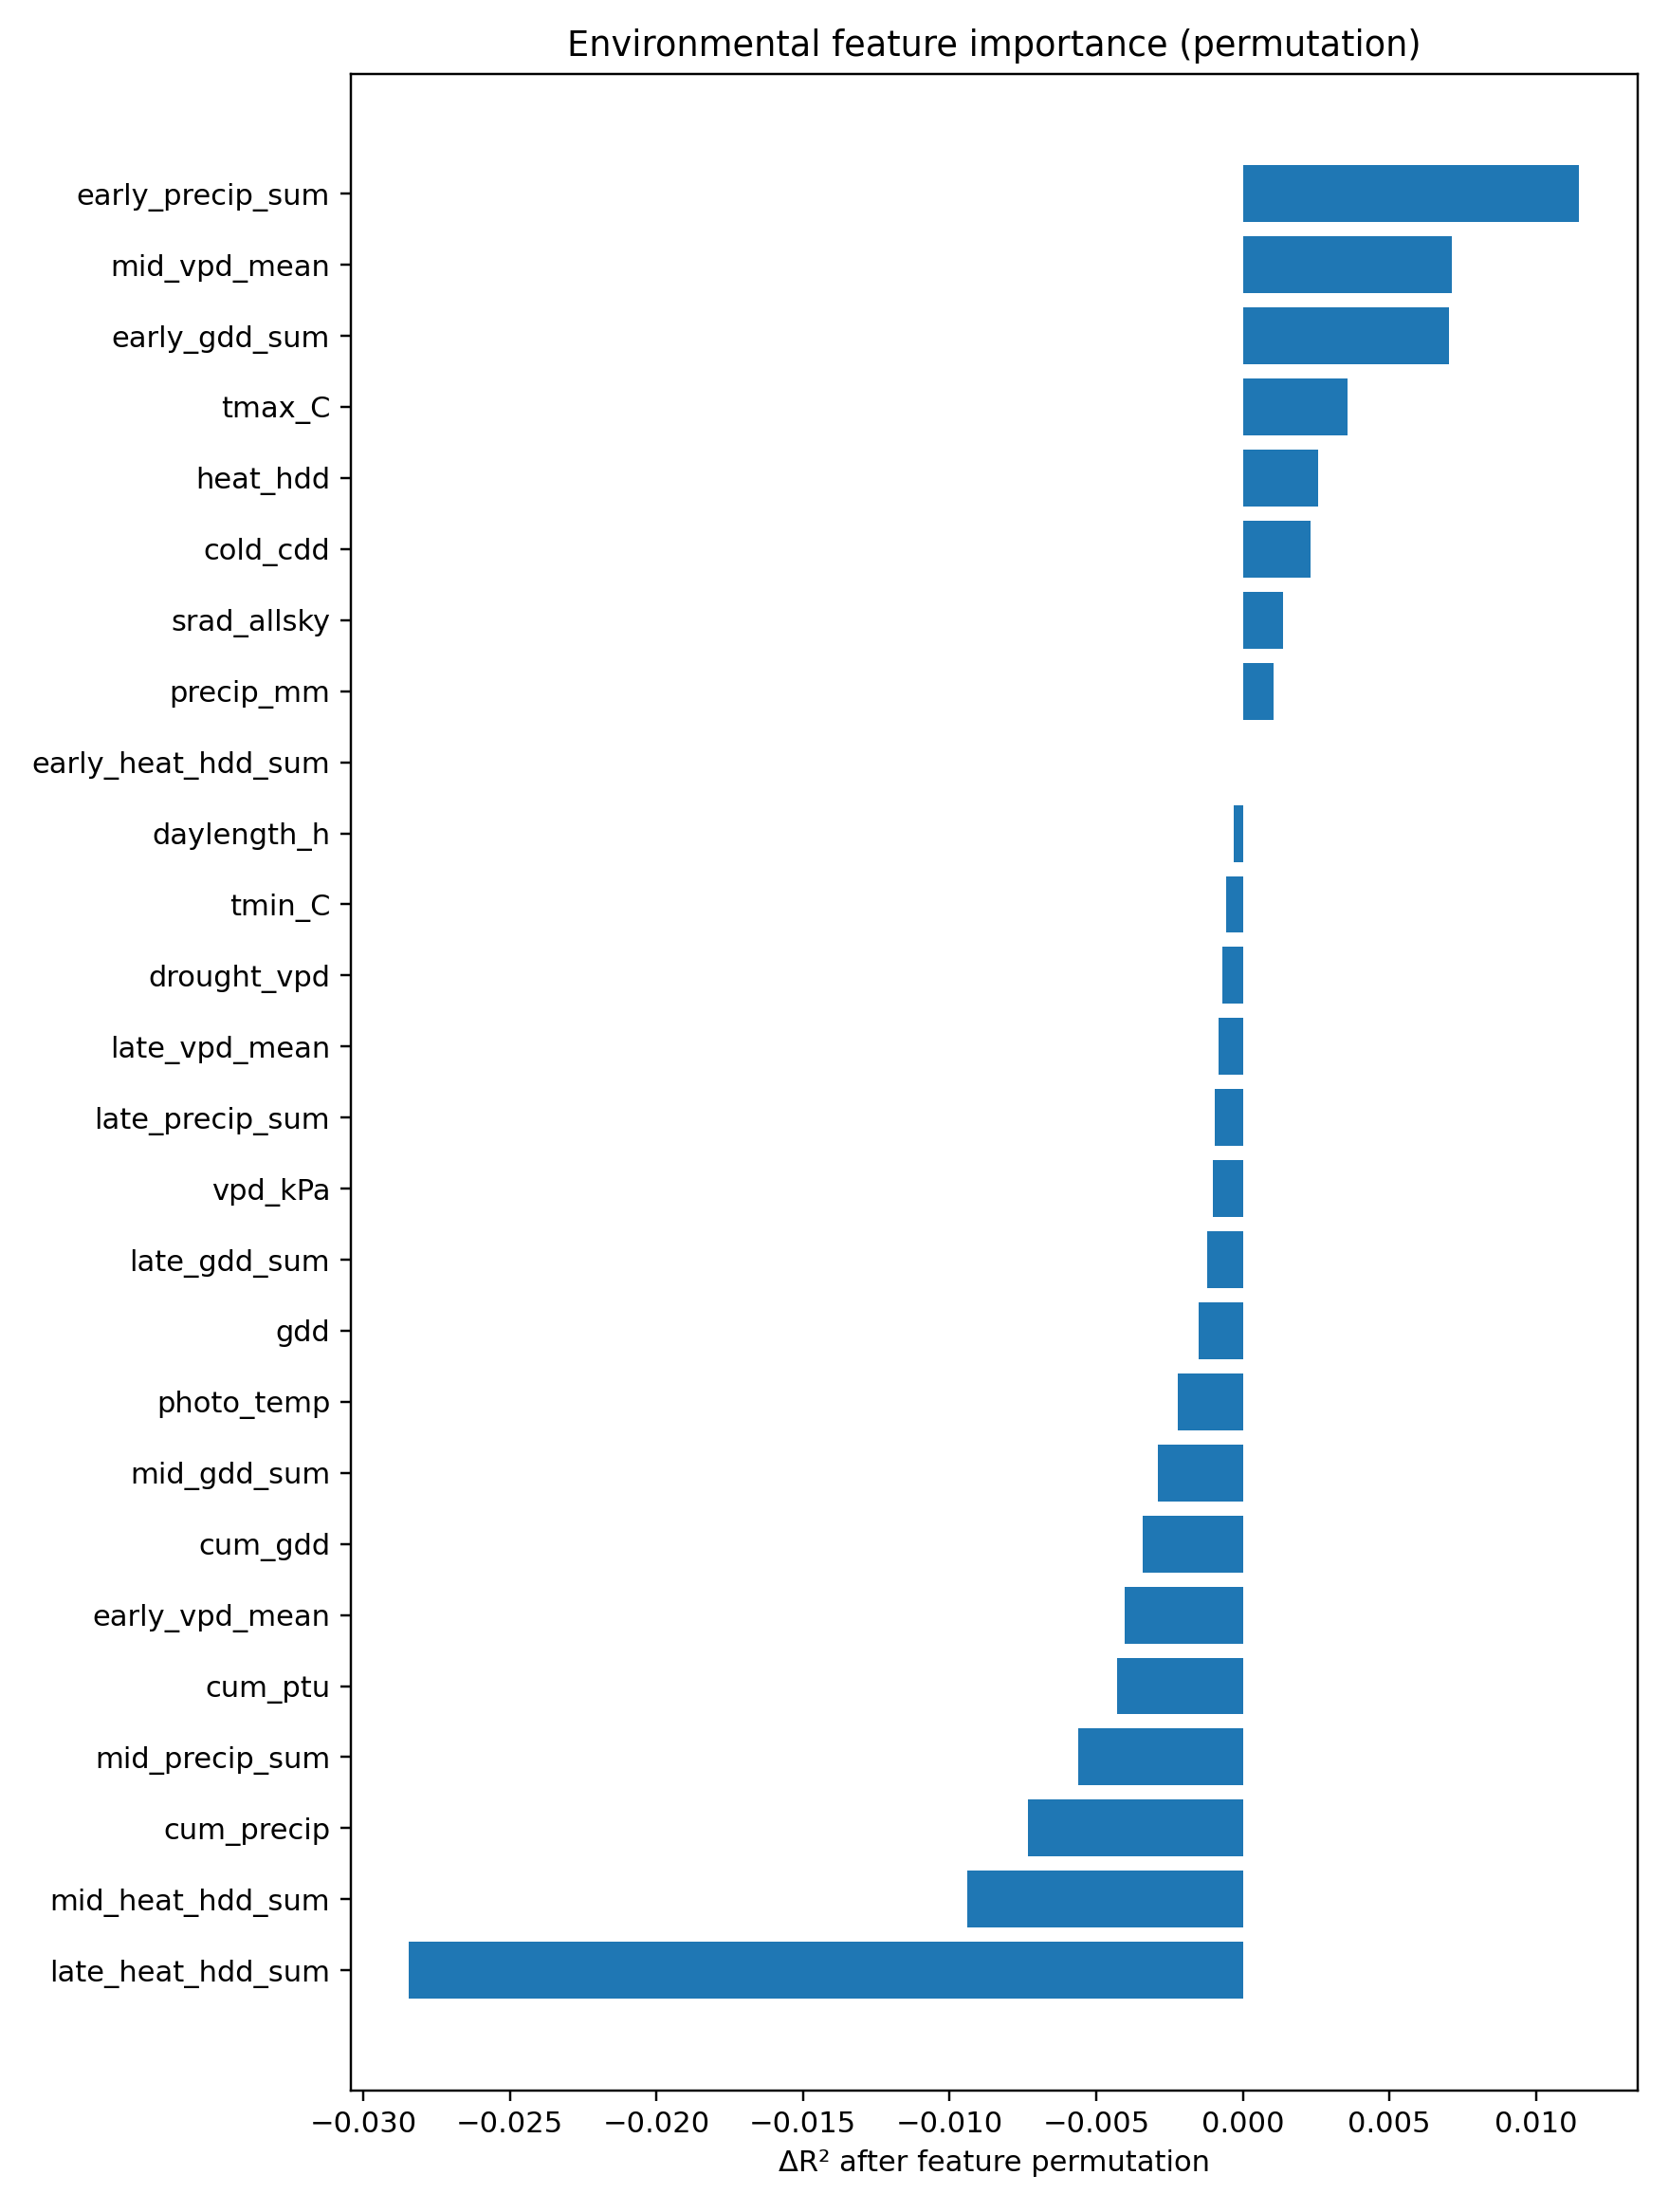

Source data for this figure (header and first rows):
feature, n, r2, rmse, mae, ccc, loss, label, delta_r2, delta_rmse, delta_mae, delta_ccc
early_precip_sum, 18, 0.6077, 1.259, 1.018, 0.7649, 0.384, env_feature:early_precip_sum, 0.01147, 0.01854, 0.02259, 0.01407
mid_vpd_mean, 18, 0.6121, 1.252, 1.015, 0.7683, 0.3741, env_feature:mid_vpd_mean, 0.007115, 0.01153, 0.01907, 0.01073
early_gdd_sum, 18, 0.6122, 1.252, 1.016, 0.7663, 0.3969, env_feature:early_gdd_sum, 0.007041, 0.01142, 0.02032, 0.01269
tmax_C, 18, 0.6156, 1.246, 0.9998, 0.7761, 0.3772, env_feature:tmax_C, 0.003569, 0.0058, 0.003955, 0.002916
heat_hdd, 18, 0.6166, 1.245, 1.001, 0.777, 0.3728, env_feature:heat_hdd, 0.00258, 0.004195, 0.004994, 0.001976
cold_cdd, 18, 0.6169, 1.244, 0.9986, 0.7774, 0.371, env_feature:cold_cdd, 0.002309, 0.003756, 0.002755, 0.001584
srad_allsky, 18, 0.6178, 1.243, 0.9975, 0.7779, 0.3707, env_feature:srad_allsky, 0.001361, 0.002214, 0.001703, 0.001124
precip_mm, 18, 0.6181, 1.242, 0.9975, 0.778, 0.3704, env_feature:precip_mm, 0.001062, 0.001729, 0.001621, 0.0009736
early_heat_hdd_sum, 18, 0.6192, 1.24, 0.9958, 0.779, 0.37, env_feature:early_heat_hdd_sum, 0.0, 0.0, 0.0, 0.0
daylength_h, 18, 0.6195, 1.24, 0.9952, 0.7789, 0.3699, env_feature:daylength_h, -0.0003097, -0.0005045, -0.000659, 6.263323934940779e-05
tmin_C, 18, 0.6198, 1.24, 0.9933, 0.7793, 0.3696, env_feature:tmin_C, -0.0005749, -0.0009368, -0.002531, -0.0002758
drought_vpd, 18, 0.6199, 1.239, 0.9945, 0.7796, 0.3688, env_feature:drought_vpd, -0.0006861, -0.001118, -0.00132, -0.0006123
late_vpd_mean, 18, 0.62, 1.239, 0.9873, 0.7785, 0.3588, env_feature:late_vpd_mean, -0.0008233, -0.001342, -0.00852, 0.0005165
late_precip_sum, 18, 0.6202, 1.239, 0.9898, 0.7794, 0.3691, env_feature:late_precip_sum, -0.0009675, -0.001577, -0.006005, -0.0004515
vpd_kPa, 18, 0.6202, 1.239, 0.9946, 0.7796, 0.3695, env_feature:vpd_kPa, -0.001014, -0.001652, -0.001293, -0.0005981
late_gdd_sum, 18, 0.6204, 1.238, 0.9904, 0.7795, 0.3662, env_feature:late_gdd_sum, -0.001231, -0.002007, -0.005409, -0.000527
gdd, 18, 0.6207, 1.238, 0.9937, 0.7798, 0.3645, env_feature:gdd, -0.001505, -0.002453, -0.00215, -0.0008356
photo_temp, 18, 0.6214, 1.237, 0.9927, 0.7805, 0.369, env_feature:photo_temp, -0.002217, -0.003616, -0.003101, -0.001489
mid_gdd_sum, 18, 0.6221, 1.236, 0.9942, 0.7782, 0.3664, env_feature:mid_gdd_sum, -0.002883, -0.004704, -0.00163, 0.000798
cum_gdd, 18, 0.6226, 1.235, 0.9921, 0.7816, 0.3629, env_feature:cum_gdd, -0.003417, -0.005578, -0.003761, -0.002621
early_vpd_mean, 18, 0.6232, 1.234, 0.9934, 0.7799, 0.3682, env_feature:early_vpd_mean, -0.004037, -0.006594, -0.002481, -0.0009328
cum_ptu, 18, 0.6235, 1.233, 0.9894, 0.7828, 0.3639, env_feature:cum_ptu, -0.004279, -0.006989, -0.006433, -0.003825
mid_precip_sum, 18, 0.6248, 1.231, 0.9797, 0.7785, 0.3658, env_feature:mid_precip_sum, -0.005619, -0.009186, -0.01618, 0.0005353
cum_precip, 18, 0.6265, 1.228, 0.9877, 0.7833, 0.3498, env_feature:cum_precip, -0.007319, -0.01198, -0.008153, -0.004275
mid_heat_hdd_sum, 18, 0.6286, 1.225, 0.9806, 0.7842, 0.3561, env_feature:mid_heat_hdd_sum, -0.009397, -0.0154, -0.01524, -0.005217
late_heat_hdd_sum, 18, 0.6476, 1.193, 0.9451, 0.7944, 0.3501, env_feature:late_heat_hdd_sum, -0.02844, -0.04722, -0.05072, -0.01545
